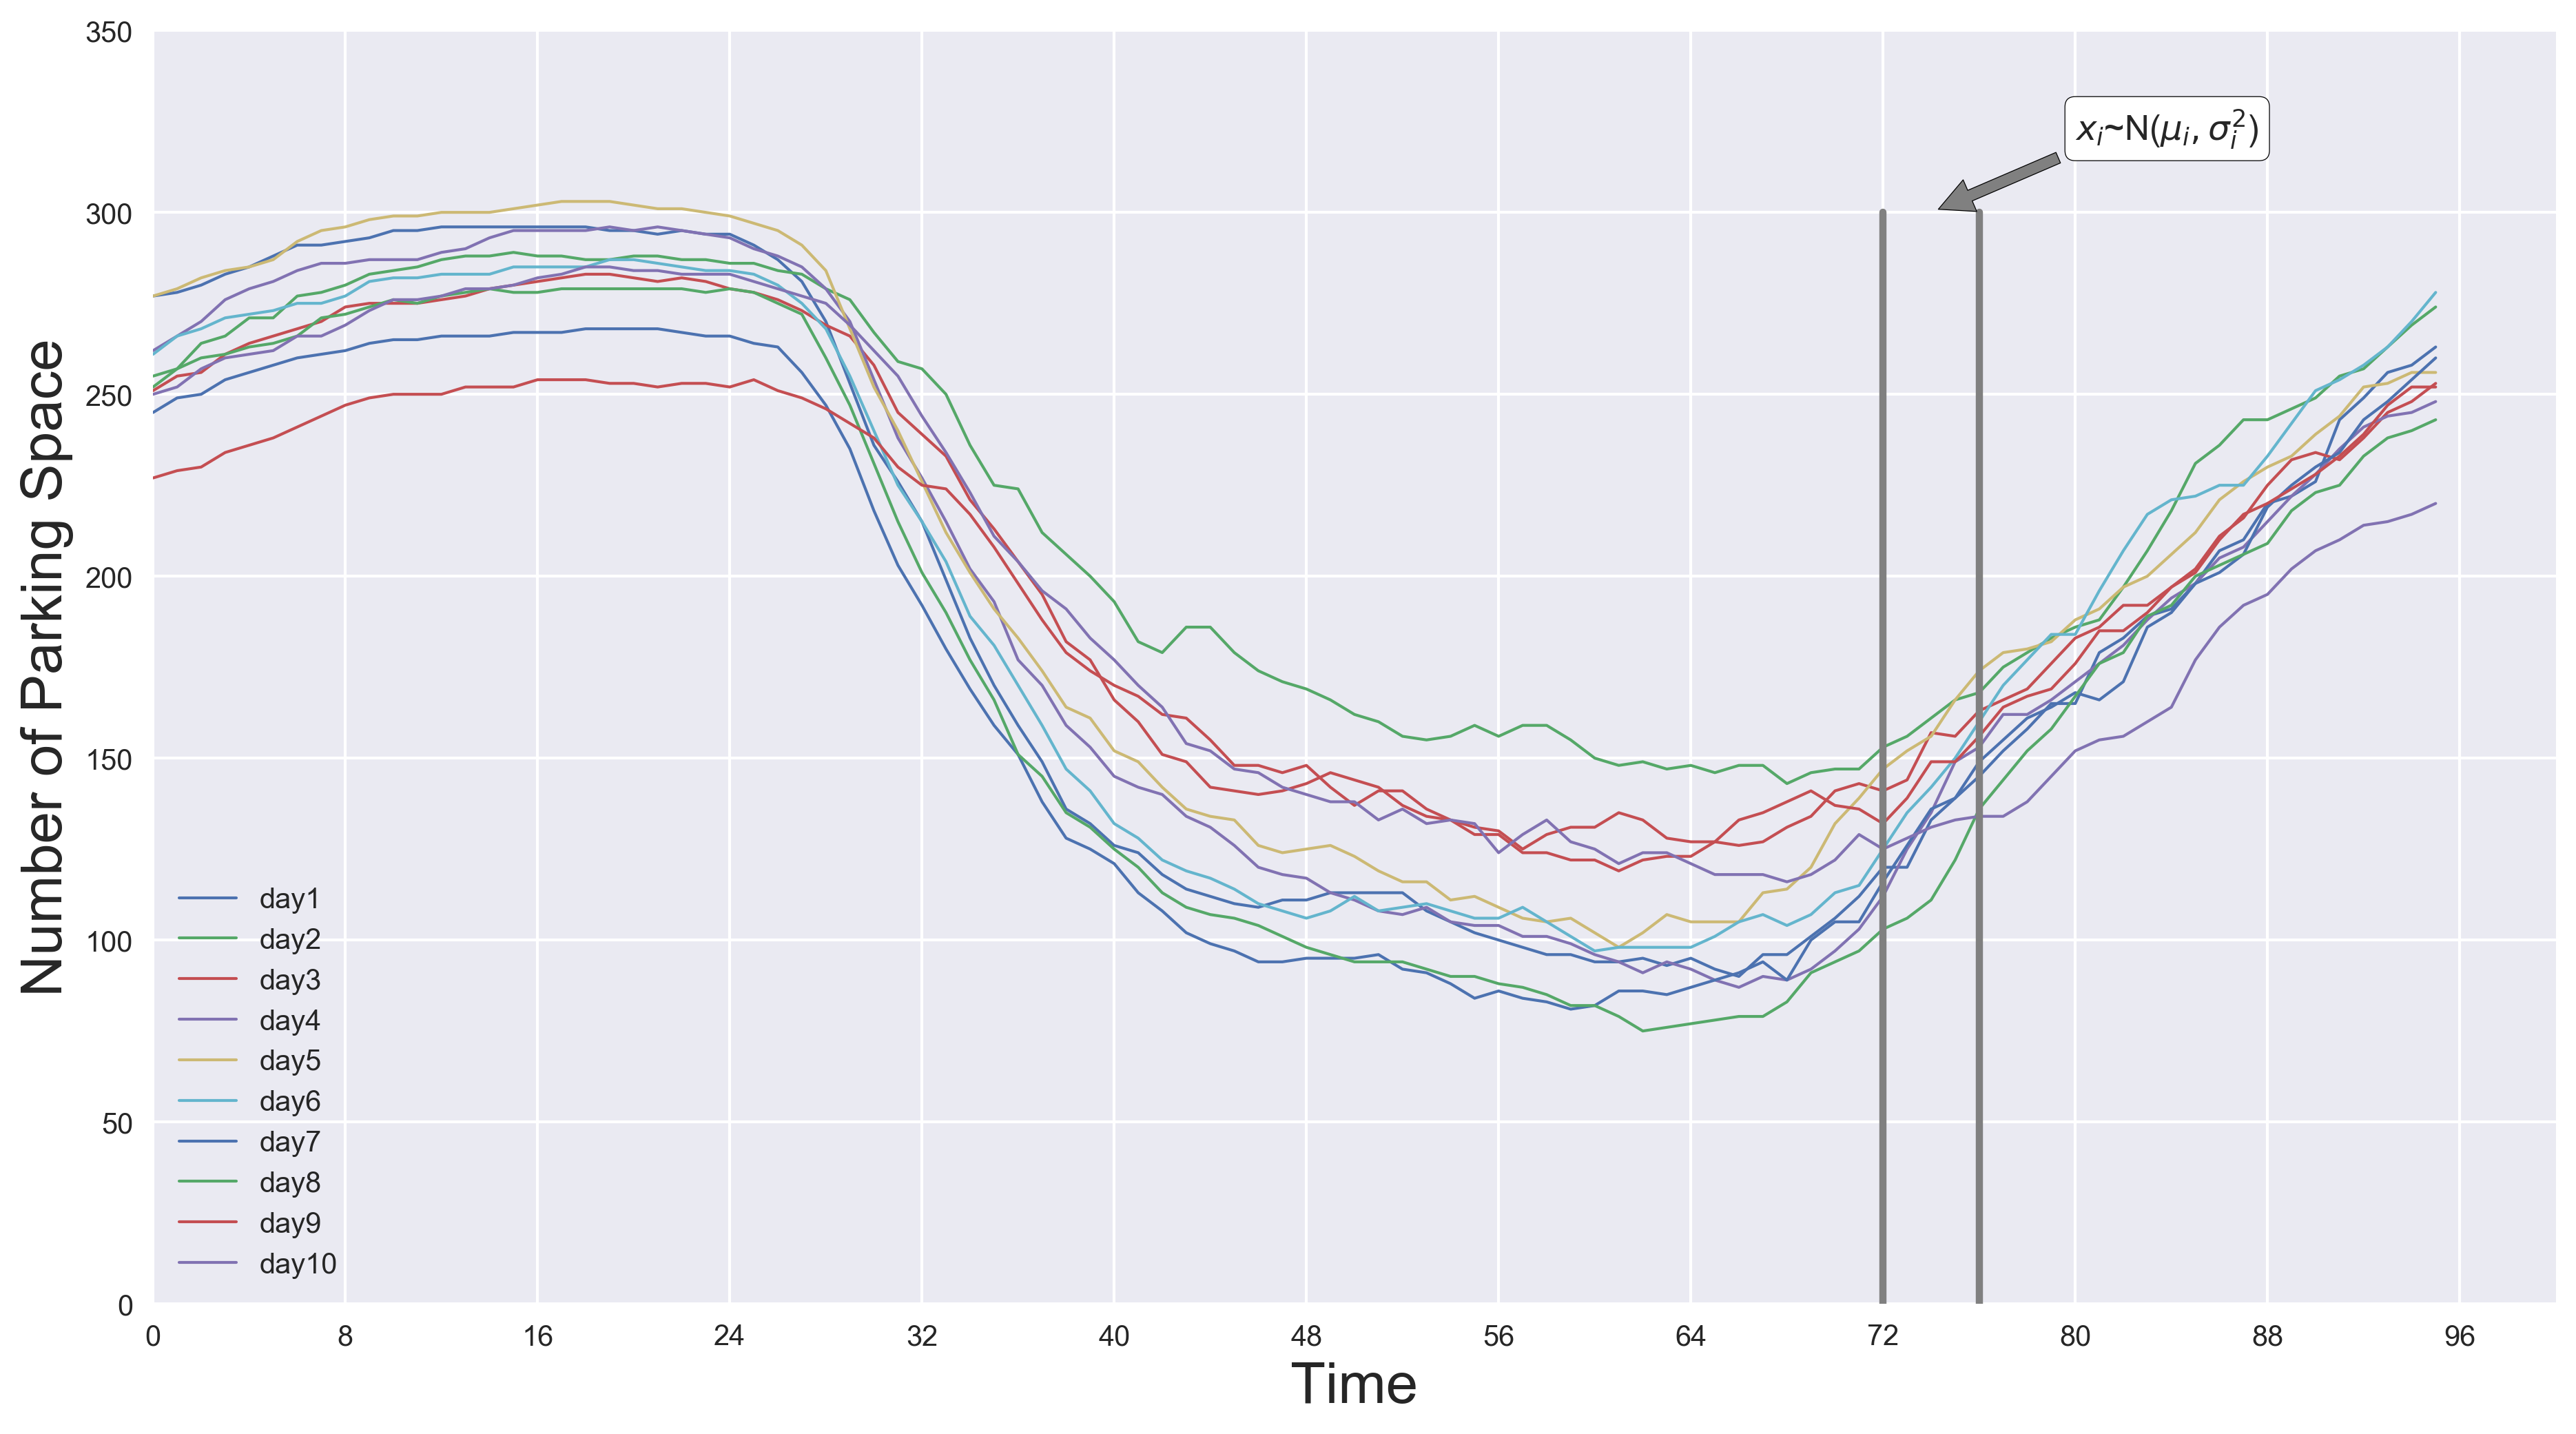

Write Python code to recreate this figure.
import scipy.io as scio  
import matplotlib.pyplot as plt
import numpy as np
from pylab import *
import seaborn as sns
from matplotlib.font_manager import *
dataFile = 'parkingvalue.mat'  
d = scio.loadmat(dataFile)  
# print type(data) 
data = d['data2']
day1 = data[0,0][0]
day2 = data[1,0][0]
day3 = data[2,0][0]
day4 = data[3,0][0]
day5 = data[4,0][0]
day6 = data[5,0][0]
day7 = data[6,0][0]
day8 = data[7,0][0]
day9 = data[8,0][0]
day10 = data[9,0][0]
li = []
lab = []
for i in range(10):
	li.append(data[i,0][0])
	lab.append("day"+str(i+1))
print(lab)
# print(day1)
# print(day2)
# print(day3)
# print(day4)
# print(day5)
# print(day6)
# print(day7)
# print(day8)
# print(day9)
# print(day10)
lis1 = [int(i) for i in range(0,97,8)]
print(lis1)
myfont = FontProperties(fname=r'C:\Windows\Fonts\MSYH.TTC',size=14)
# figure(figsize=(8,6), dpi=300)
plt.subplot(1,1,1)
sns.set_style('darkgrid')
x = np.linspace(0,96,256,endpoint=True)
for i in range(10):
	plt.plot(li[i],linewidth=1.0,linestyle='-',label=lab[i])
plt.legend(loc='lower left')
plt.legend(prop=myfont)
plt.axis([0,100,0,350])
plt.plot([72,72],[0,300], color ='gray', linewidth=2.5, linestyle="-")
plt.plot([76,76],[0,300], color ='gray', linewidth=2.5, linestyle="-")

# plt.figtext(74,300,'figure words',color='green')  
plt.annotate(r'$x_i$~N($μ_i,σ_i^2$)',fontsize=20,xy=(74,300),xytext=(80,320),bbox=dict(boxstyle="round", fc="w"),arrowprops=dict(facecolor='gray', shrink=0.05))
plt.xticks(lis1,fontsize=16)
plt.yticks([0,50,100,150,200,250,300,350],fontsize=16)
plt.xlabel('Time', fontsize=20)
plt.ylabel('Number of Parking Space', fontsize=20)

fig = plt.gcf()
# fig.patch.set_facecolor('ghostwhite')
fig.set_size_inches(15, 8)
fig.savefig('parkingvalue-600.png', dpi=600, bbox_inches='tight')
plt.show()
